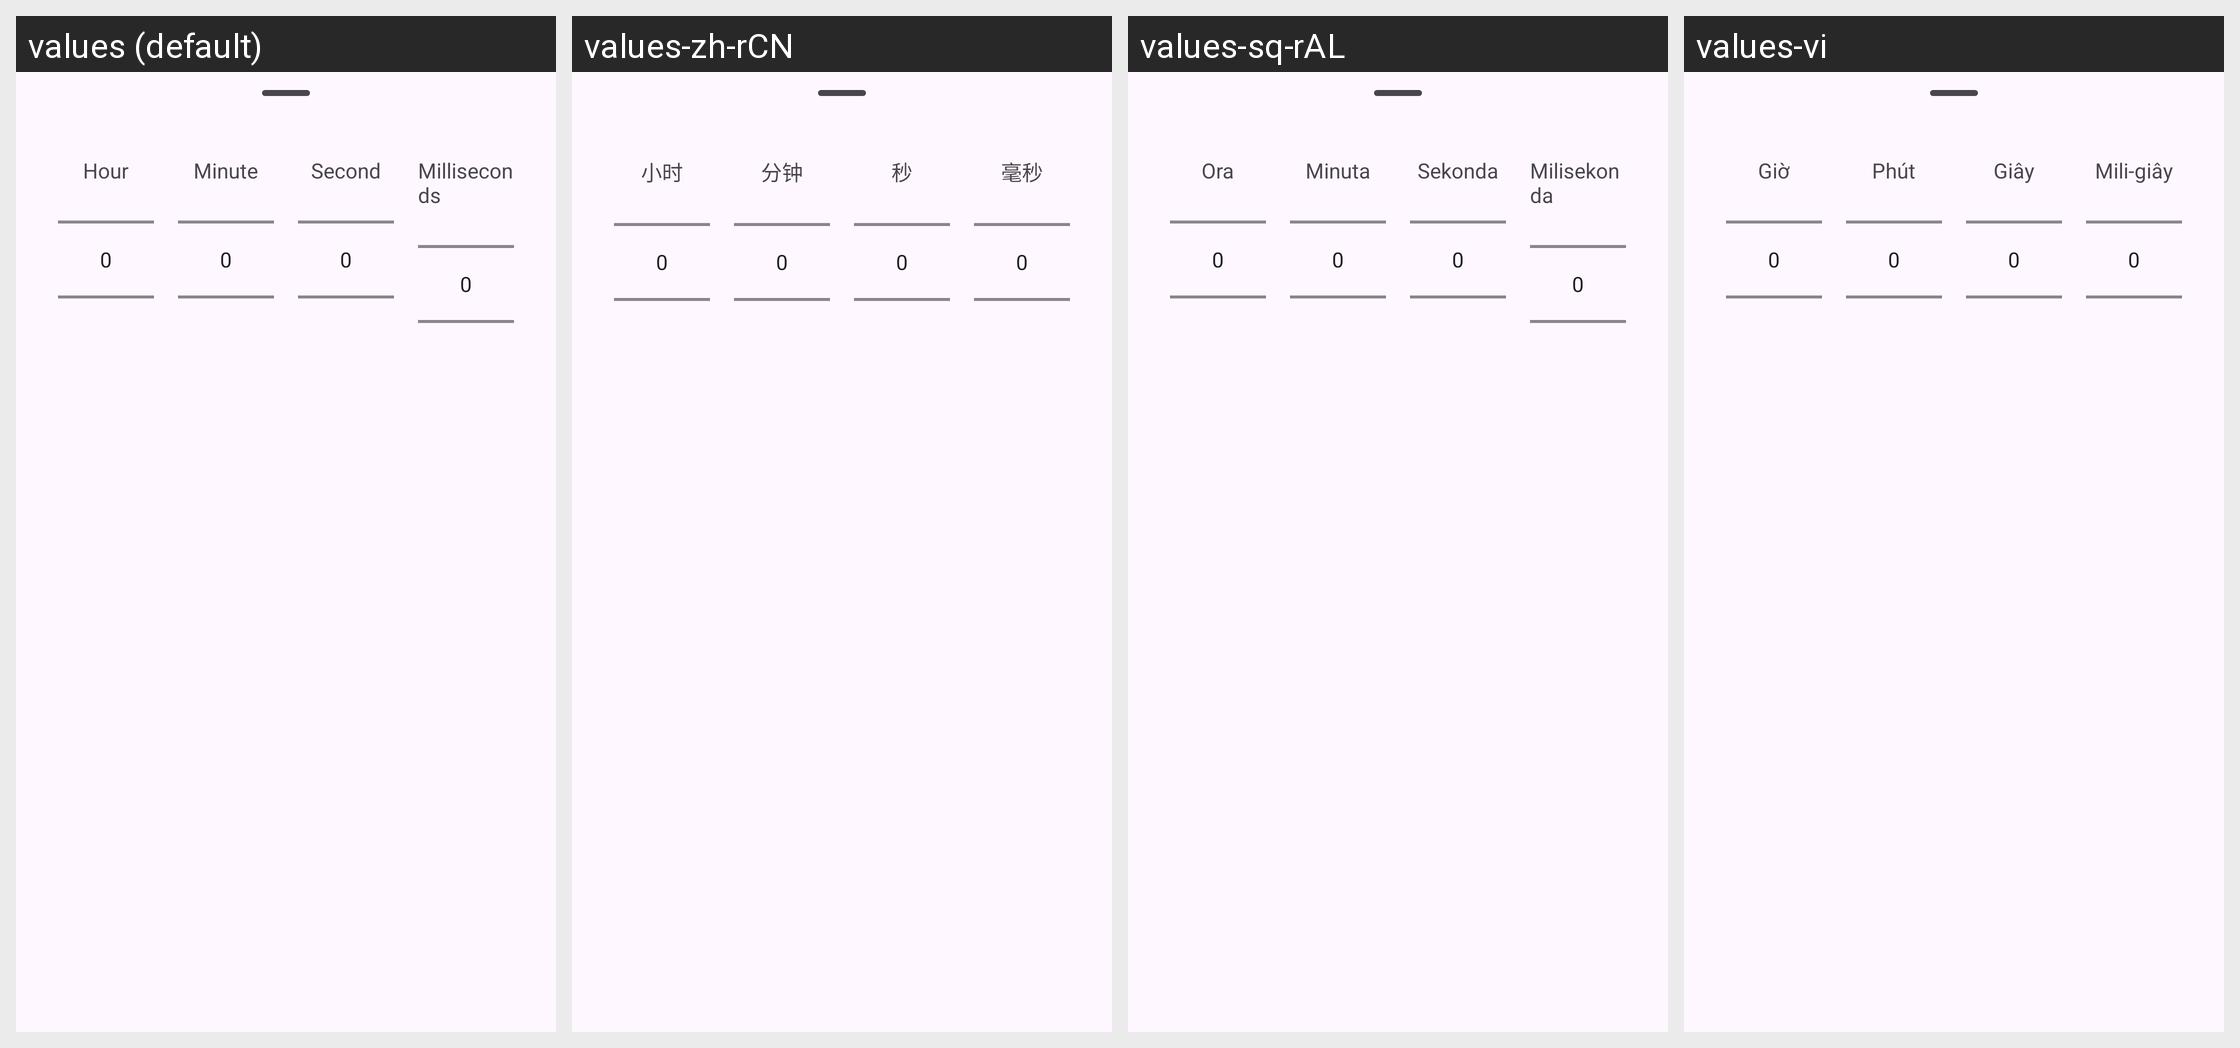

For this localized Android screen grid, give each drawn string resource with its value in every locale shown.
Android screen res/layout/adjust_cut_timestamp.xml rendered under 4 locales, left to right: values (default), values-zh-rCN, values-sq-rAL, values-vi. Device: Nexus 5 (rendered at 1080×1920; each locale shown at half size, 540×960, under a caption strip naming it); theme BaseTheme.
Other locales in the repository, not shown: values-ar, values-arq, values-arz, values-as, values-az, values-bg, values-bn, values-bn-rIN, values-bs, values-ca, values-ckb, values-cs, values-de, values-el, values-enm, values-es, values-et, values-fa, values-fi, values-fil, values-fr, values-ha, values-hi, values-hr, values-hu, values-in, values-is, values-it, values-iw, values-ja, values-ji, values-jv, values-ka, values-kab, values-km, values-ko, values-kxm, values-lv, values-mk, values-ml, values-mr, values-mrh, values-ms, values-my, values-nb-rNO, values-nl, values-nn, values-or, values-pa, values-pl, values-pt, values-pt-rBR, values-ro, values-ru, values-sa, values-si, values-sk, values-sl, values-so, values-sr, values-sv, values-sw, values-ta, values-te, values-th, values-tr-rTR, values-tts, values-uk, values-ur, values-uz, values-zh-rTW.
Strings drawn on this screen, with the default value and each locale's value (text and hints the layout hard-codes, and strings that could not be matched under every locale, appear in the picture but are not listed):

hour
  values: Hour
  values-zh-rCN: 小时
  values-sq-rAL: Ora
  values-vi: Giờ

minute
  values: Minute
  values-zh-rCN: 分钟
  values-sq-rAL: Minuta
  values-vi: Phút

second
  values: Second
  values-zh-rCN: 秒
  values-sq-rAL: Sekonda
  values-vi: Giây

milliseconds
  values: Milliseconds
  values-zh-rCN: 毫秒
  values-sq-rAL: Milisekonda
  values-vi: Mili-giây
